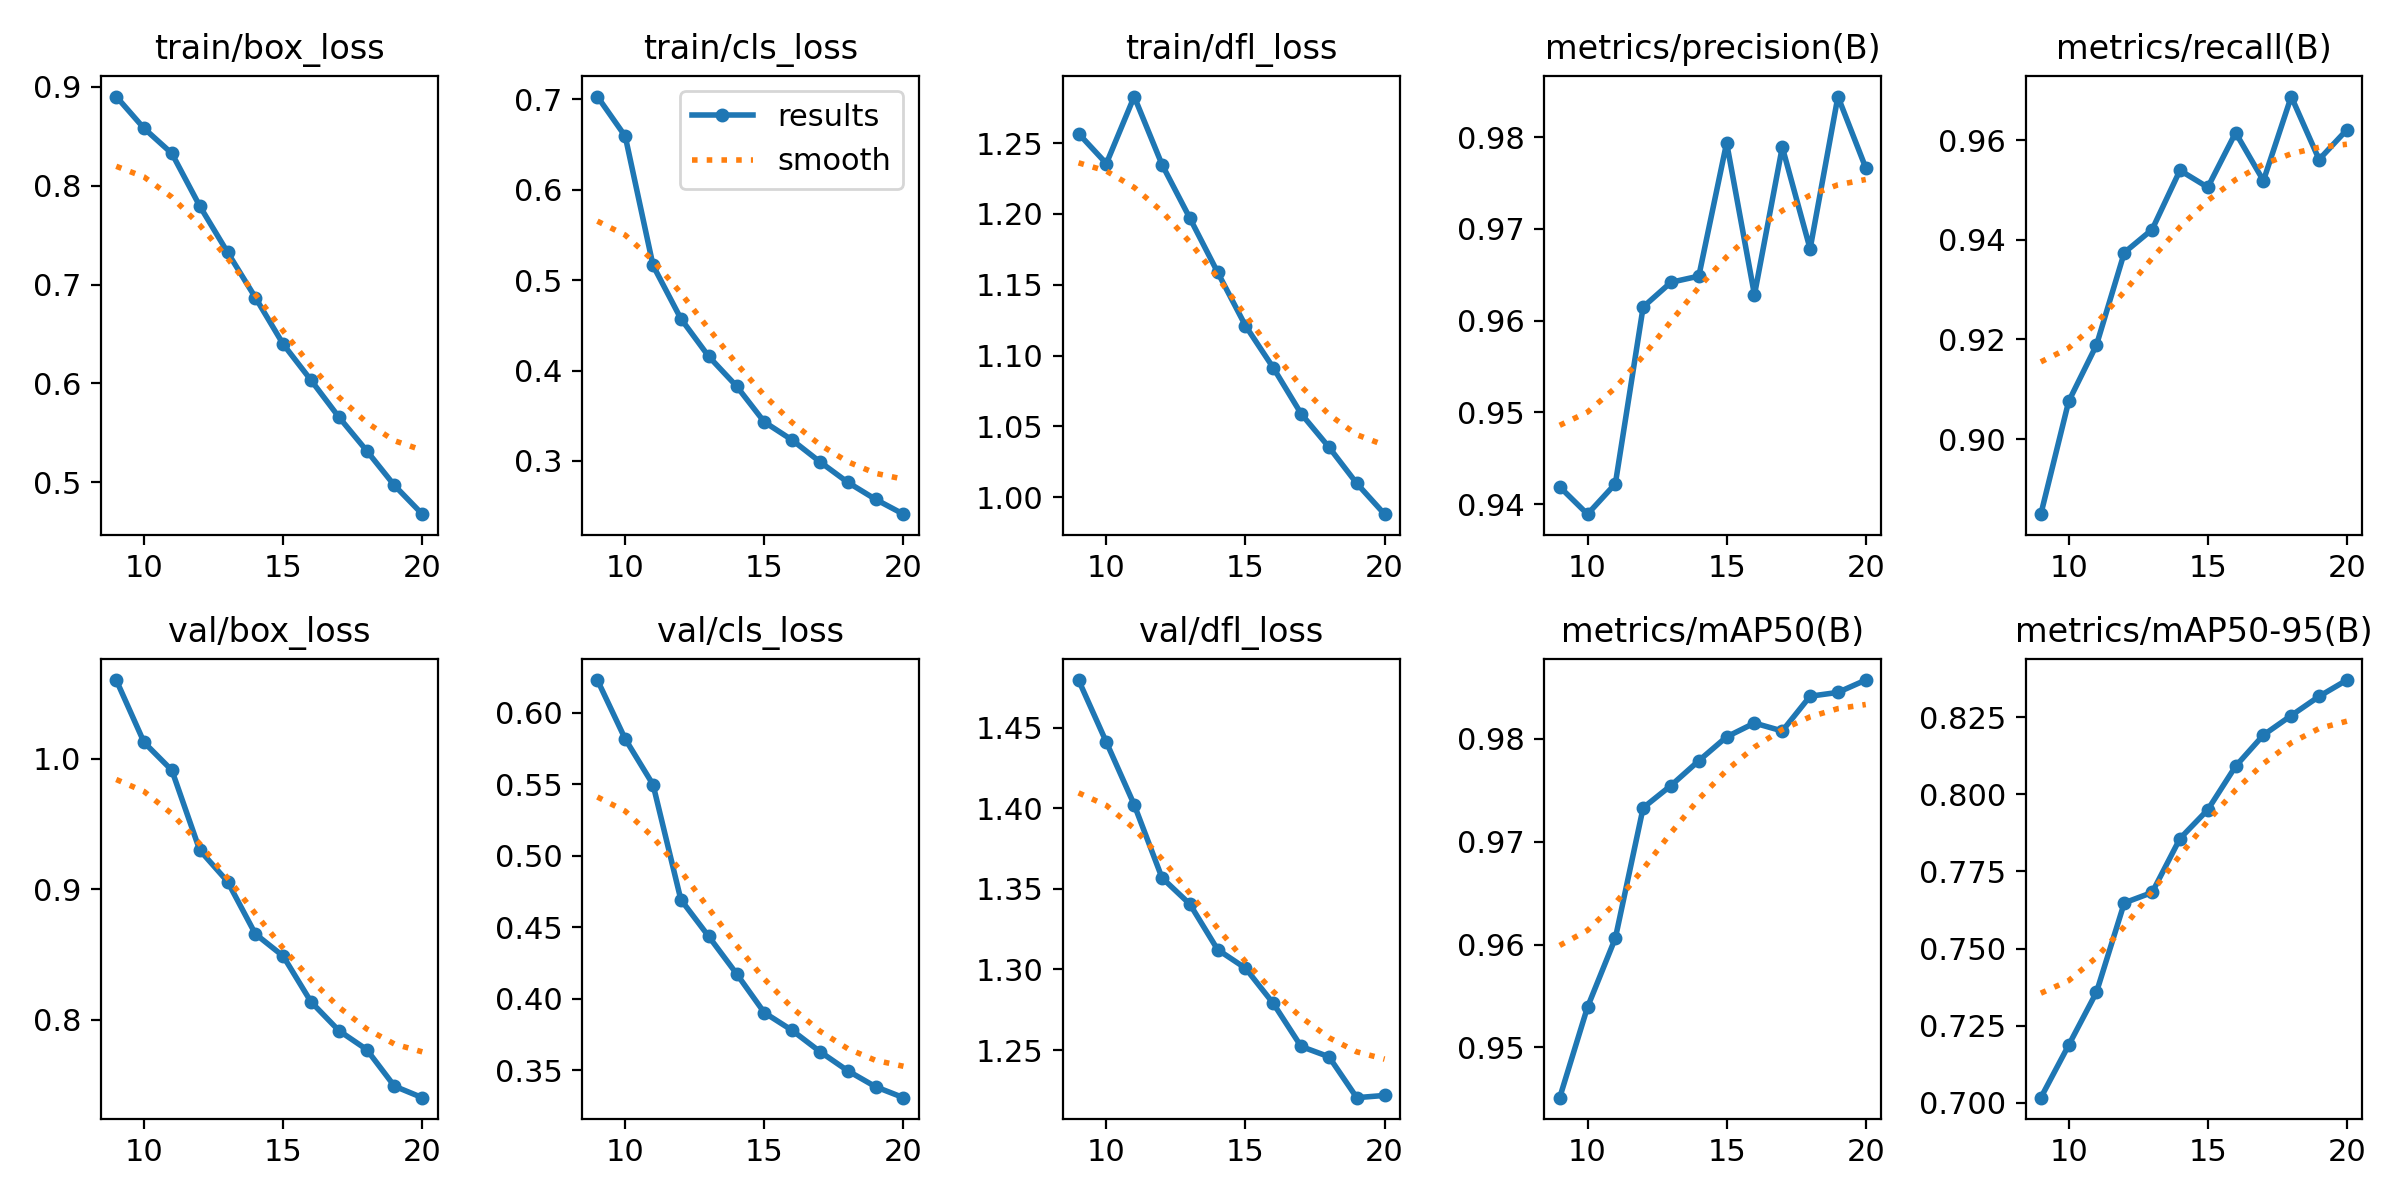

Data behind this chart, as committed beside it:
epoch, train/box_loss, train/cls_loss, train/dfl_loss, metrics/precision(B), metrics/recall(B), metrics/mAP50(B), metrics/mAP50-95(B), val/box_loss, val/cls_loss, val/dfl_loss, lr/pg0, lr/pg1, lr/pg2
9, 0.8902, 0.7031, 1.257, 0.9419, 0.885, 0.9451, 0.7017, 1.06, 0.6228, 1.48, 0.0008169, 0.0008169, 0.0008169
10, 0.858, 0.6593, 1.236, 0.9389, 0.9076, 0.9539, 0.7187, 1.013, 0.5816, 1.441, 0.000755, 0.000755, 0.000755
11, 0.8327, 0.5163, 1.283, 0.9422, 0.9189, 0.9606, 0.7359, 0.9912, 0.5497, 1.402, 0.0006931, 0.0006931, 0.0006931
12, 0.7795, 0.4574, 1.235, 0.9615, 0.9374, 0.9733, 0.7648, 0.93, 0.4693, 1.357, 0.0006312, 0.0006312, 0.0006312
13, 0.7327, 0.4157, 1.197, 0.9642, 0.9421, 0.9755, 0.7682, 0.9059, 0.4436, 1.341, 0.0005694, 0.0005694, 0.0005694
14, 0.6869, 0.3828, 1.159, 0.9648, 0.9539, 0.9779, 0.7856, 0.8657, 0.4175, 1.312, 0.0005075, 0.0005075, 0.0005075
15, 0.6397, 0.3431, 1.121, 0.9794, 0.9505, 0.9802, 0.795, 0.8487, 0.3903, 1.301, 0.0004456, 0.0004456, 0.0004456
16, 0.6032, 0.3231, 1.091, 0.9628, 0.9615, 0.9815, 0.8091, 0.8136, 0.3779, 1.279, 0.0003837, 0.0003837, 0.0003837
17, 0.566, 0.299, 1.059, 0.9789, 0.9518, 0.9808, 0.8192, 0.7916, 0.363, 1.252, 0.0003219, 0.0003219, 0.0003219
18, 0.5319, 0.2763, 1.035, 0.9678, 0.9687, 0.9841, 0.8255, 0.7771, 0.3497, 1.246, 0.00026, 0.00026, 0.00026
19, 0.4967, 0.2575, 1.01, 0.9844, 0.9561, 0.9845, 0.8317, 0.7489, 0.3385, 1.22, 0.0001981, 0.0001981, 0.0001981
20, 0.4677, 0.2411, 0.988, 0.9766, 0.9621, 0.9857, 0.837, 0.7401, 0.3309, 1.222, 0.0001363, 0.0001363, 0.0001363
